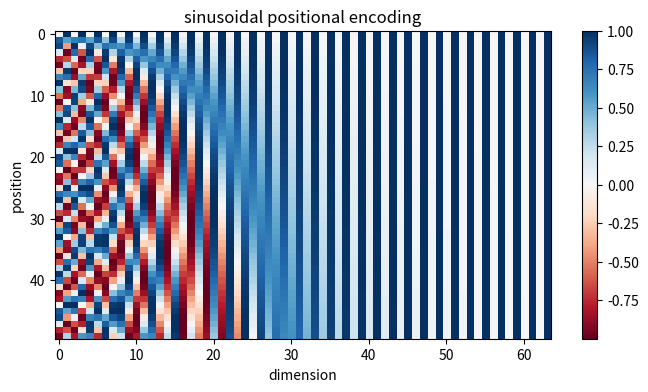
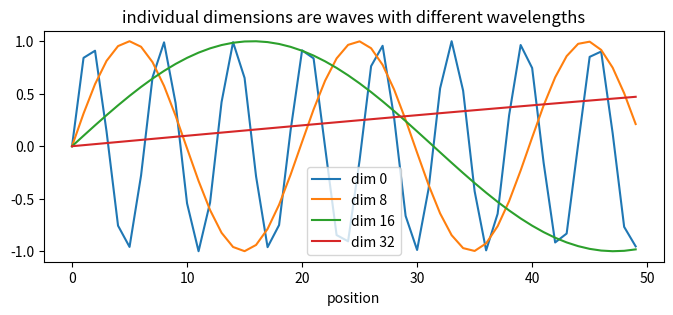
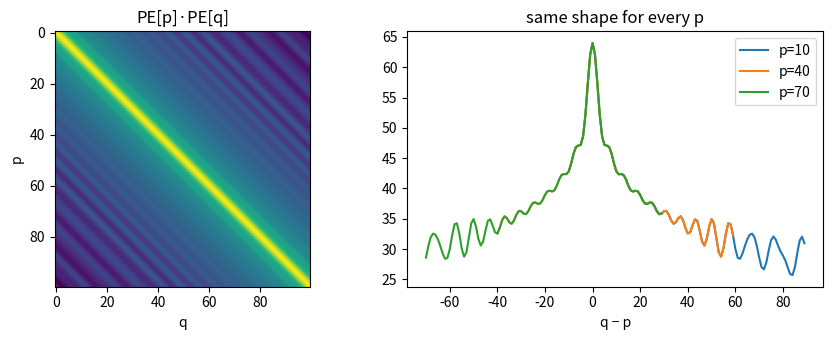

Write Python code to recreate these figures, in order.
import numpy as np
import matplotlib.pyplot as plt

rng = np.random.default_rng(0)
d_model = 8
words = {w: rng.normal(size=d_model) for w in ["dog", "bites", "man"]}

s1 = ["dog", "bites", "man"]
s2 = ["man", "bites", "dog"]
sum1 = sum(words[w] for w in s1)
sum2 = sum(words[w] for w in s2)
print("identical representations:", np.allclose(sum1, sum2))

def positional_encoding(max_len, d_model):
    pos = np.arange(max_len)[:, None]                  # (max_len, 1)
    i = np.arange(0, d_model, 2)[None, :]              # (1, d_model/2)
    angle = pos / np.power(10000.0, i / d_model)       # (max_len, d_model/2)
    pe = np.zeros((max_len, d_model))
    pe[:, 0::2] = np.sin(angle)
    pe[:, 1::2] = np.cos(angle)
    return pe

pe = positional_encoding(6, 8)
print(pe.round(2))

pe = positional_encoding(50, 64)
plt.figure(figsize=(8, 4))
plt.imshow(pe, aspect="auto", cmap="RdBu")
plt.xlabel("dimension"); plt.ylabel("position"); plt.colorbar(); plt.title("sinusoidal positional encoding")
plt.show()

plt.figure(figsize=(8, 3))
for dim in [0, 8, 16, 32]:
    plt.plot(pe[:, dim], label=f"dim {dim}")
plt.xlabel("position"); plt.legend(); plt.title("individual dimensions are waves with different wavelengths")
plt.show()

pe = positional_encoding(200, 64)
dists = np.linalg.norm(pe[:, None] - pe[None, :], axis=-1)
np.fill_diagonal(dists, np.inf)
print("smallest distance between any two different positions:", dists.min().round(3))

pe = positional_encoding(100, 128)
sim = pe @ pe.T
plt.figure(figsize=(9, 3.5))
plt.subplot(1, 2, 1); plt.imshow(sim, cmap="viridis"); plt.title("PE[p]·PE[q]"); plt.xlabel("q"); plt.ylabel("p")
plt.subplot(1, 2, 2)
for p in [10, 40, 70]:
    plt.plot(np.arange(100) - p, sim[p], label=f"p={p}")
plt.xlabel("q − p"); plt.legend(); plt.title("same shape for every p")
plt.tight_layout(); plt.show()

d, k, pos, i = 64, 3, 10, 2
w = 1 / 10000 ** (2 * i / d)
pe_pos = np.array([np.sin(w * pos),       np.cos(w * pos)])
pe_pk  = np.array([np.sin(w * (pos + k)), np.cos(w * (pos + k))])
R = np.array([[ np.cos(w*k), np.sin(w*k)],
              [-np.sin(w*k), np.cos(w*k)]])        # rotation depending only on k
print("PE[pos+k]        :", pe_pk.round(4))
print("R(k) @ PE[pos]   :", (R @ pe_pos).round(4))

B, T, V, d_model = 2, 5, 13, 16
rng = np.random.default_rng(0)
E = rng.normal(0, 1/np.sqrt(d_model), size=(V, d_model))
ids = np.array([[3, 1, 4, 1, 5],
                [9, 2, 6, 5, 3]])

x = E[ids] * np.sqrt(d_model) + positional_encoding(T, d_model)   # (B,T,d)+(T,d) broadcasts
print("x shape:", x.shape)
print("token 1 appears at t=1 and t=3 in example 0:")
print("  identical now?", np.allclose(x[0, 1], x[0, 3]), "(position makes them differ)")

pe3 = positional_encoding(3, d_model)
rng = np.random.default_rng(0)
words = {w: rng.normal(size=d_model) for w in ["dog", "bites", "man"]}
dog_first = words["dog"] + pe3[0]     # "dog bites man"
dog_last  = words["dog"] + pe3[2]     # "man bites dog"
print("'dog' vector identical in both sentences?", np.allclose(dog_first, dog_last))
